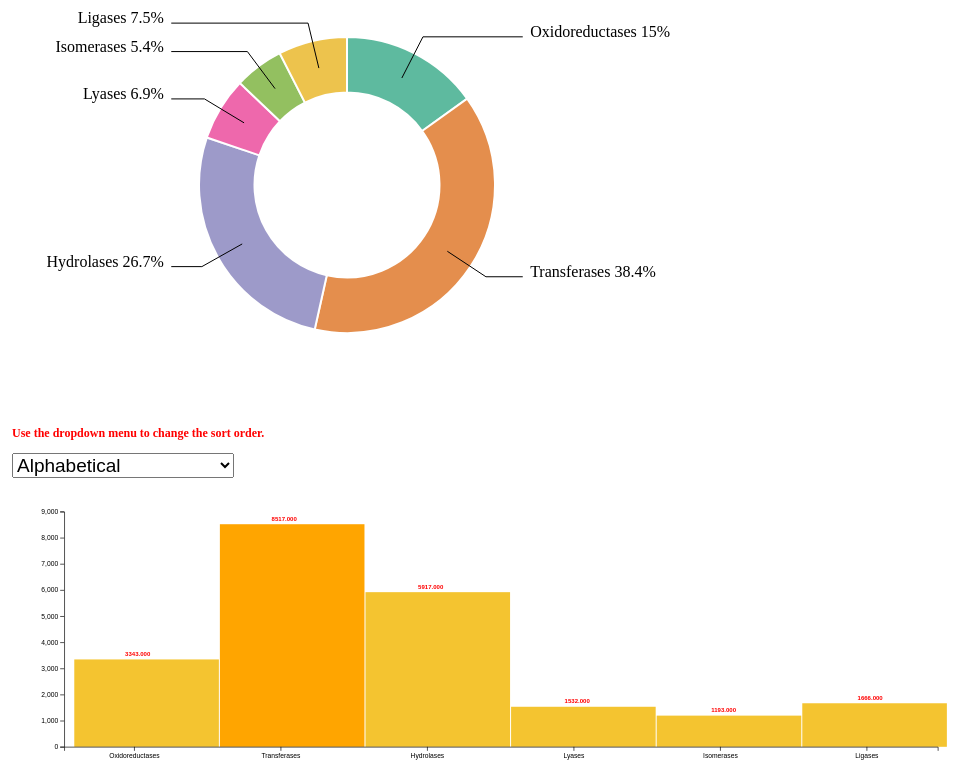
D3 v5 page, settled after 480 driven frames (8 s of simulated time); the page loaded 1 data file(s).

 
    // set the dimensions and margins of the graph
var width = 700
    height = 450
    margin = 40

// The radius of the pieplot is half the width or half the height (smallest one). I subtract a bit of margin.
var radius = Math.min(width, height) / 2 - margin

// append the svg object to the div called 'my_dataviz'
var svg = d3.select("#piechart_dataviz")
  .append("svg")
    .attr("width", width)
    .attr("height", height)
  .append("g")
    .attr("transform", "translate(" + width / 2 + "," + height / 2 + ")");

// Create dummy data
var data = {'Oxidoreductases 15%': 3343, 'Transferases 38.4%': 8517, 'Hydrolases 26.7%':5917, 'Lyases 6.9%':1532, 'Isomerases 5.4%':1193, 'Ligases 7.5%':1666}


// set the color scale
var color = d3.scaleOrdinal()
  .domain(["Oxidoreductases 15%", "Transferases 38.4%", "Hydrolases 26.7%", "Lyases 6.9%", "Isomerases 5.4%", "Ligases 7.5%"])
  .range(d3.schemeDark2);

// Compute the position of each group on the pie:
var pie = d3.pie()
  .sort(null) // Do not sort group by size
  .value(function(d) {return d.value; })
var data_ready = pie(d3.entries(data))

// The arc generator
var arc = d3.arc()
  .innerRadius(radius * 0.5)         // This is the size of the donut hole
  .outerRadius(radius * 0.8)

// Another arc that won't be drawn. Just for labels positioning
var outerArc = d3.arc()
  .innerRadius(radius * 0.9)
  .outerRadius(radius * 0.9)

// Build the pie chart: Basically, each part of the pie is a path that we build using the arc function.
svg
  .selectAll('allSlices')
  .data(data_ready)
  .enter()
  .append('path')
  .attr('d', arc)
  .attr('fill', function(d){ return(color(d.data.key)) })
  .attr("stroke", "white")
  .style("stroke-width", "2px")
  .style("opacity", 0.7)

// Add the polylines between chart and labels:
svg
  .selectAll('allPolylines')
  .data(data_ready)
  .enter()
  .append('polyline')
    .attr("stroke", "black")
    .style("fill", "none")
    .attr("stroke-width", 1)
    .attr('points', function(d) {
      var posA = arc.centroid(d) // line insertion in the slice
      var posB = outerArc.centroid(d) // line break: we use the other arc generator that has been built only for that
      var posC = outerArc.centroid(d); // Label position = almost the same as posB
      var midangle = d.startAngle + (d.endAngle - d.startAngle) / 2 // we need the angle to see if the X position will be at the extreme right or extreme left
      posC[0] = radius * 0.95 * (midangle < Math.PI ? 1 : -1); // multiply by 1 or -1 to put it on the right or on the left
      return [posA, posB, posC]
    })

// Add the polylines between chart and labels:
svg
  .selectAll('allLabels')
  .data(data_ready)
  .enter()
  .append('text')
    .text( function(d) { console.log(d.data.key) ; return d.data.key } )
    .attr('transform', function(d) {
        var pos = outerArc.centroid(d);
        var midangle = d.startAngle + (d.endAngle - d.startAngle) / 2
        pos[0] = radius * 0.99 * (midangle < Math.PI ? 1 : -1);
        return 'translate(' + pos + ')';
    })
    .style('text-anchor', function(d) {
        var midangle = d.startAngle + (d.endAngle - d.startAngle) / 2
        return (midangle < Math.PI ? 'start' : 'end')
    })


    const w = 1500;
const h = 500;

const margins = { top: 50, left: 100, bottom: 100, right: 100 }
const innerWidth = w - margins.left - margins.right;
const innerHeight = h - margins.top - margins.bottom;


d3.csv(
  "data/DEEPre_Enzyme_Class_cnts.csv"
).then((data, error) => {
  if (error) throw error;
  // console.log(data);

  data.forEach(d => {
    d.enzymeClass = d.enzymeClass;
    d.frequency = +d.frequency;
  });

  // Create a select dropdown
  const mySelection = document.getElementById("selectMe");

  d3.select(mySelection).append("span").append("p").attr("class", "label").text("Use the dropdown menu to change the sort order.").style("font-weight", "bold").style("color", "red").style("font-size", "12px");

  const selectItems = ["Alphabetical", "Frequency, Ascending", "Frequency, Descending"];

  // Create a drop down
  d3.select(mySelection)
    .append("span")
    .append("select")
    .attr("id", "selection")
    .attr("name", "tasks")
    // .style("font-size", "19px")
    .selectAll("option")
    .data(selectItems)
    .enter()
    .append("option")
    .attr("value", d => d)
    .text(d => d);
  
  // When the page loads, the chart which sorted alphabetically loads by default
  document.addEventListener("DOMContentLoaded", myChart()); 


  // Chart changes based on drop down selection
  d3.select("#selection").on("change", function() {
    const selectedOption = d3.select(this).node().value;
    // console.log(selectedOption);
    if (selectedOption == "Frequency, Ascending") {
      data.sort((a,b) => {
        return d3.ascending(a.frequency, b.frequency)
      }) 
    } else if (selectedOption == "Frequency, Descending") {
      data.sort((a,b) => {
        return d3.descending(a.frequency, b.frequency)
      })
    } else if (selectedOption == "Alphabetical") {
      data.sort((a,b) => {
        return d3.ascending(a.enzymeClass, b.enzymeClass)
      })
    }
    myChart();
  })
  
  function myChart () {
    // Append SVG to this DIV
    const chartDIV = document.createElement("div");

    // Create scales
    const xScale = d3.scaleBand()
    .domain(data.map((d) => d.enzymeClass))
    .rangeRound([0, innerWidth])
    //.round(true)
    .paddingInner(0.05);

    const yScale = d3.scaleLinear()
      .domain([0,d3.max(data, d => d.frequency)]).nice()
      .range([innerHeight, 0]);

    const xAxis = d3.axisBottom().scale(xScale);

    const yAxis = d3.axisLeft().scale(yScale);

    const svg = d3.select(chartDIV)
      .append("svg")
      .attr("viewBox", [0,0,w,h]);

    const mainG = svg
      .append("g")
      .attr("transform", `translate(${margins.left}, ${margins.top})`);

    const g = mainG
      .selectAll("g")
      .data(data)
      .enter()
      .append("g")
      .attr("transform", `translate(15,0)`);

    g.append("rect")
      .attr("class", "bars")
      .attr("x", d => xScale(d.enzymeClass) - innerWidth/data.length/2)
      .attr("x", (d,i) => i*(innerWidth/data.length))
      .attr("y", d => yScale(d.frequency))
      .attr("width", innerWidth/data.length-1.5)
      .attr("height", (d) => innerHeight - yScale(d.frequency))
      .attr("fill", d => d.frequency == d3.max(data, d => d.frequency) ? "orange" : "#f4c430");

    // Add labels to bars
    mainG.selectAll("text")
      .data(data)
      .enter()
      .append("text")
      .text(d => d.frequency.toFixed(3))
      .attr("text-anchor", "middle")
      .attr("x", (d,i) => xScale(d.enzymeClass) + innerWidth/data.length/2)
      .attr("y", d => yScale(d.frequency)-5)
      .attr("font-family", "sans-serif")
      .attr("font-size", "9px")
      .attr("font-weight", "bold")
      .attr("fill", "red");

    mainG
      .append("g")
      .call(xAxis)
      .attr("transform", `translate(0, ${innerHeight})`);
    
    mainG
      .append("g")
      .call(yAxis);

    // This code will redraw charts based on dropdown selection. At any point in time, chartContainer DIV only contains one chart. The charts are recycled.
    const showChart = document.getElementById("chartContainer");
    while (showChart.firstChild) {
      showChart.firstChild.remove();
    }
    showChart.appendChild(chartDIV);

  }

});
    

### data: data/DEEPre_Enzyme_Class_cnts.csv
enzymeClass, frequency
Oxidoreductases, 3343
Transferases, 8517
Hydrolases, 5917
Lyases, 1532
Isomerases, 1193
Ligases, 1666